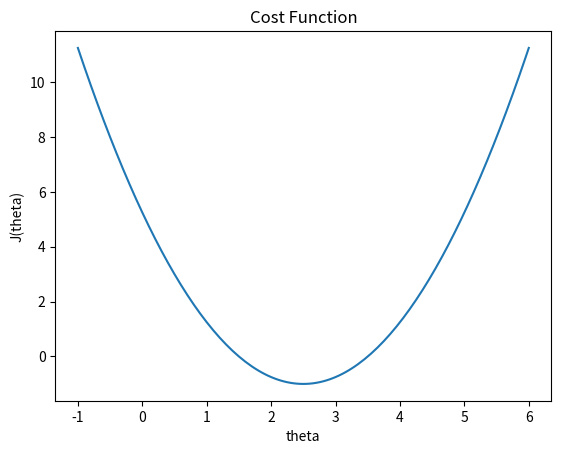
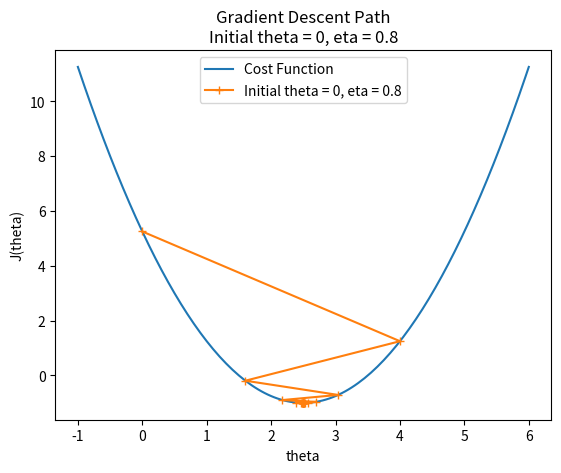
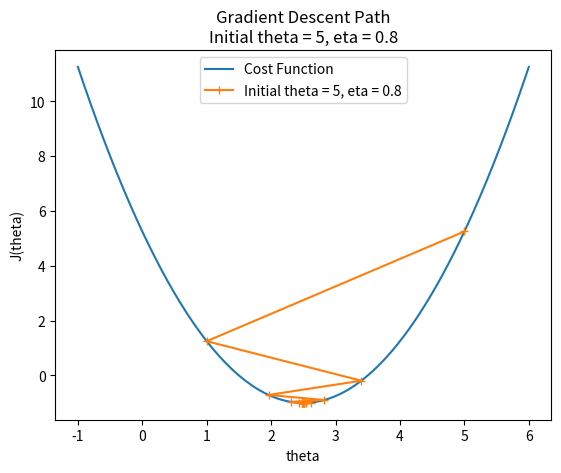
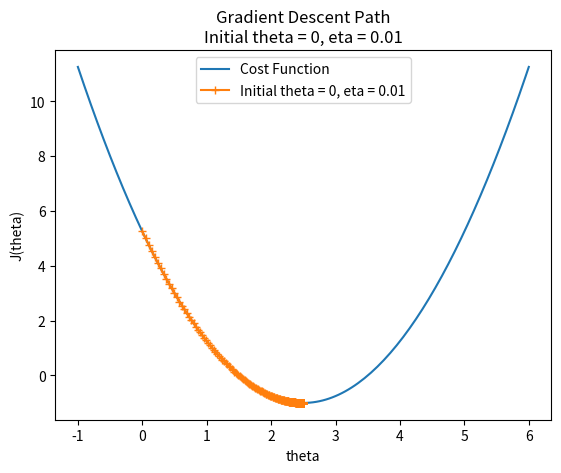
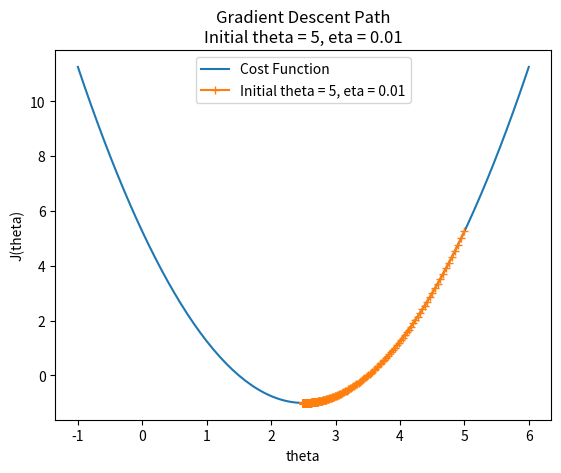

These charts were generated, in order, by the following Python code:
import numpy as np
import matplotlib.pyplot as plt

# 创建绘图数据
plot_X = np.linspace(-1, 6, 141)
plot_Y = (plot_X - 2.5) ** 2 - 1

# 绘制代价函数图像
plt.plot(plot_X, plot_Y)
plt.xlabel('theta')
plt.ylabel('J(theta)')
plt.title('Cost Function')
plt.show()


def gradient(theta):
    """
    计算梯度（导数）

    参数：
    theta - 当前的 theta 值

    返回值：
    梯度值
    """
    return 2 * (theta - 2.5)


def cost_function(theta):
    """
    计算代价函数值

    参数：
    theta - 当前的 theta 值

    返回值：
    代价函数值
    """
    return (theta - 2.5) ** 2 - 1


def gradient_descent(theta_initial, eta=0.1, epsilon=1e-8):
    """
    执行梯度下降算法

    参数：
    theta_initial - 初始的 theta 值
    eta - 学习率，默认为 0.1
    epsilon - 收敛精度，默认为 1e-8

    返回值：
    theta_history - 梯度下降过程中 theta 的历史值
    """
    theta = theta_initial  # 初始值
    theta_history = [theta]  # 保存 theta 的历史值

    while True:
        gradient_value = gradient(theta)
        last_theta = theta
        theta = theta - eta * gradient_value
        theta_history.append(theta)

        if abs(cost_function(theta) - cost_function(last_theta)) < epsilon:
            break

    return theta_history


def gradient_descent_2(theta_initial, eta=0.1, epsilon=1e-8, max_iters=1000):
    """
    执行梯度下降算法（带最大迭代次数限制）

    参数：
    theta_initial - 初始的 theta 值
    eta - 学习率，默认为 0.1
    epsilon - 收敛精度，默认为 1e-8
    max_iters - 最大迭代次数，默认为 1000

    返回值：
    theta_history - 梯度下降过程中 theta 的历史值
    """
    theta = theta_initial  # 初始值
    theta_history = [theta]  # 保存 theta 的历史值
    iterations = 0  # 迭代次数

    while iterations < max_iters:
        gradient_value = gradient(theta)
        last_theta = theta
        theta = theta - eta * gradient_value
        theta_history.append(theta)

        if abs(cost_function(theta) - cost_function(last_theta)) < epsilon:
            break

        iterations += 1

    return theta_history


def visualize_oscillating_gradient():
    """
    可视化不同初始 theta 值和学习率下的梯度下降路径
    """
    initial_thetas = [0, 5]  # 选择初始 theta 值
    etas = [0.8, 0.01]  # 不同的学习率
    max_iters = 1000  # 最大迭代次数

    for eta in etas:
        for theta_initial in initial_thetas:
            theta_history = gradient_descent_2(theta_initial, eta, max_iters=max_iters)

            # 创建单独的图
            plt.figure()
            plt.plot(plot_X, cost_function(plot_X), label='Cost Function')
            plt.plot(np.array(theta_history), cost_function(np.array(theta_history)), marker='+',
                     label=f'Initial theta = {theta_initial}, eta = {eta}')
            plt.xlabel('theta')
            plt.ylabel('J(theta)')
            plt.title(f'Gradient Descent Path\nInitial theta = {theta_initial}, eta = {eta}')
            plt.legend()
            plt.show()


# 执行可视化
visualize_oscillating_gradient()
